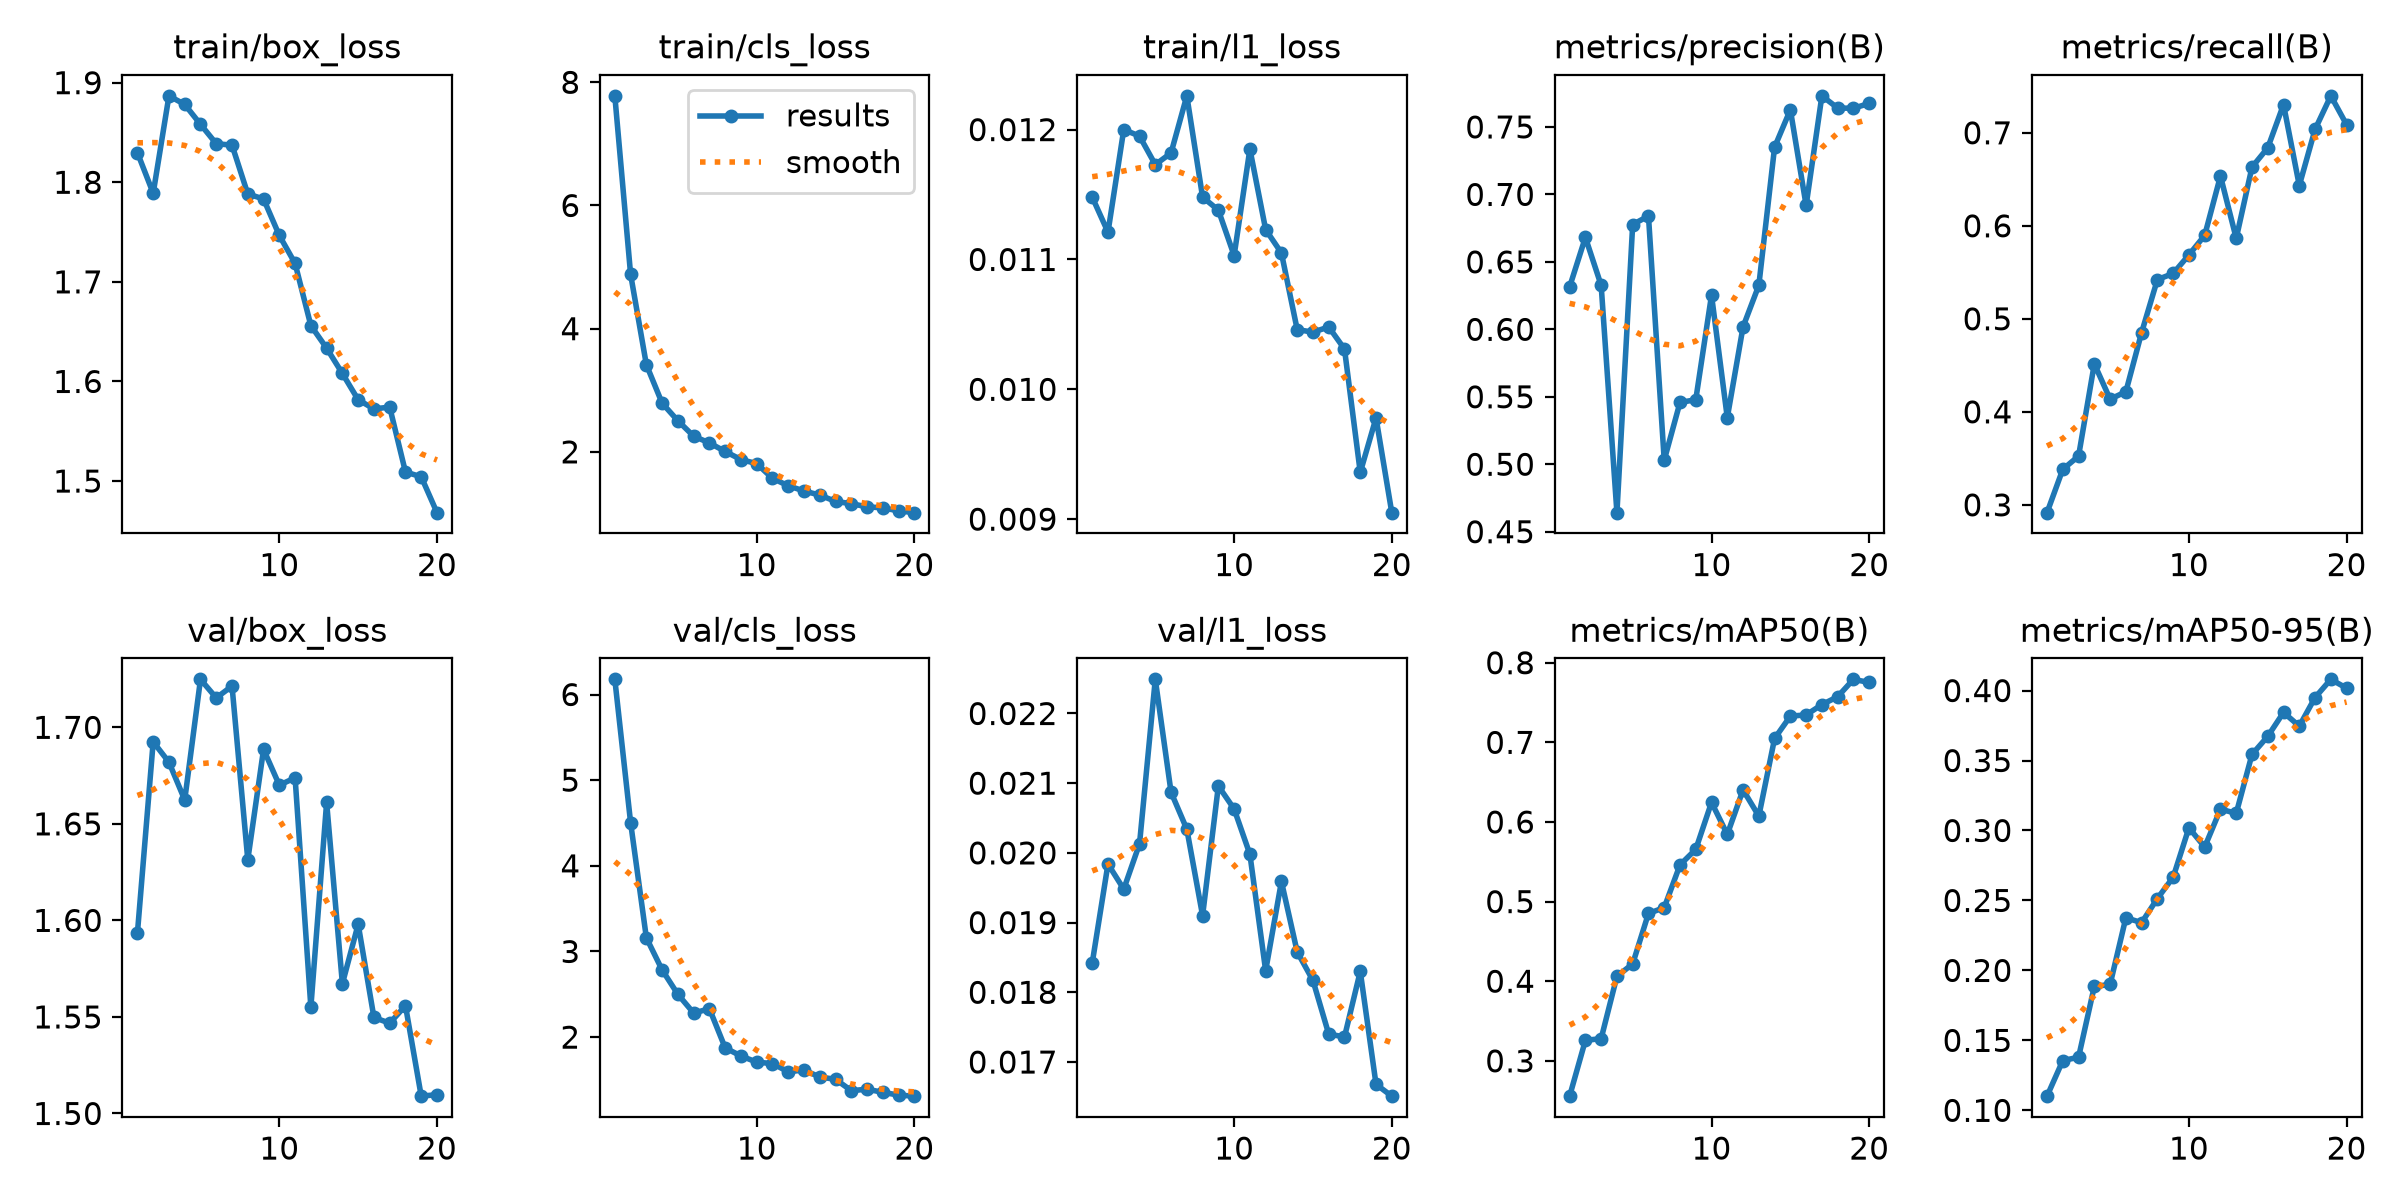

Values plotted in this chart, from the file beside it:
epoch, time, train/box_loss, train/cls_loss, train/l1_loss, metrics/precision(B), metrics/recall(B), metrics/mAP50(B), metrics/mAP50-95(B), val/box_loss, val/cls_loss, val/l1_loss, lr/pg0, lr/pg1, lr/pg2
1, 115.5, 1.83, 7.78, 0.01148, 0.6315, 0.2916, 0.2557, 0.1101, 1.593, 6.177, 0.01842, 0.0004159, 0.0004159, 0.0004159
2, 210.9, 1.789, 4.884, 0.01121, 0.6682, 0.3382, 0.3257, 0.1356, 1.692, 4.505, 0.01984, 0.0007914, 0.0007914, 0.0007914
3, 306.8, 1.887, 3.416, 0.012, 0.6326, 0.3524, 0.3279, 0.138, 1.682, 3.16, 0.01948, 0.001126, 0.001126, 0.001126
4, 404.5, 1.878, 2.791, 0.01195, 0.4641, 0.4516, 0.4061, 0.1886, 1.662, 2.785, 0.02013, 0.001064, 0.001064, 0.001064
5, 504.2, 1.858, 2.505, 0.01173, 0.6776, 0.4136, 0.4218, 0.19, 1.725, 2.499, 0.02249, 0.001002, 0.001002, 0.001002
6, 604.1, 1.839, 2.255, 0.01182, 0.684, 0.4216, 0.4851, 0.2376, 1.715, 2.281, 0.02087, 0.0009406, 0.0009406, 0.0009406
7, 704.7, 1.837, 2.145, 0.01226, 0.503, 0.4853, 0.4924, 0.2342, 1.721, 2.331, 0.02034, 0.0008787, 0.0008787, 0.0008787
8, 804.5, 1.788, 2.006, 0.01148, 0.5458, 0.5422, 0.546, 0.2514, 1.631, 1.874, 0.0191, 0.0008169, 0.0008169, 0.0008169
9, 905.3, 1.783, 1.875, 0.01138, 0.5478, 0.5487, 0.5656, 0.2666, 1.689, 1.78, 0.02096, 0.000755, 0.000755, 0.000755
10, 1002, 1.747, 1.809, 0.01103, 0.6253, 0.5687, 0.6246, 0.3019, 1.67, 1.708, 0.02063, 0.0006931, 0.0006931, 0.0006931
11, 1093, 1.718, 1.57, 0.01185, 0.5345, 0.5897, 0.5844, 0.2882, 1.674, 1.691, 0.01998, 0.0006312, 0.0006312, 0.0006312
12, 1184, 1.656, 1.45, 0.01123, 0.6019, 0.6535, 0.6403, 0.3152, 1.555, 1.595, 0.01831, 0.0005694, 0.0005694, 0.0005694
13, 1275, 1.633, 1.364, 0.01105, 0.6326, 0.5865, 0.6073, 0.3123, 1.661, 1.616, 0.01959, 0.0005075, 0.0005075, 0.0005075
14, 1366, 1.608, 1.298, 0.01046, 0.735, 0.6631, 0.7049, 0.3544, 1.567, 1.534, 0.01858, 0.0004456, 0.0004456, 0.0004456
15, 1473, 1.582, 1.196, 0.01044, 0.7628, 0.6838, 0.7329, 0.3673, 1.598, 1.508, 0.01817, 0.0003837, 0.0003837, 0.0003837
16, 1565, 1.572, 1.159, 0.01048, 0.6918, 0.7303, 0.7345, 0.3844, 1.55, 1.375, 0.0174, 0.0003219, 0.0003219, 0.0003219
17, 1655, 1.574, 1.108, 0.01031, 0.7731, 0.6433, 0.7474, 0.3746, 1.547, 1.392, 0.01736, 0.00026, 0.00026, 0.00026
18, 1746, 1.509, 1.091, 0.00936, 0.764, 0.7037, 0.7573, 0.395, 1.556, 1.355, 0.0183, 0.0001981, 0.0001981, 0.0001981
19, 1837, 1.504, 1.042, 0.00978, 0.7639, 0.7397, 0.7791, 0.408, 1.509, 1.323, 0.01668, 0.0001363, 0.0001363, 0.0001363
20, 1929, 1.468, 1.013, 0.00905, 0.7674, 0.7087, 0.7752, 0.4017, 1.51, 1.311, 0.01651, 7.4375e-05, 7.4375e-05, 7.4375e-05
